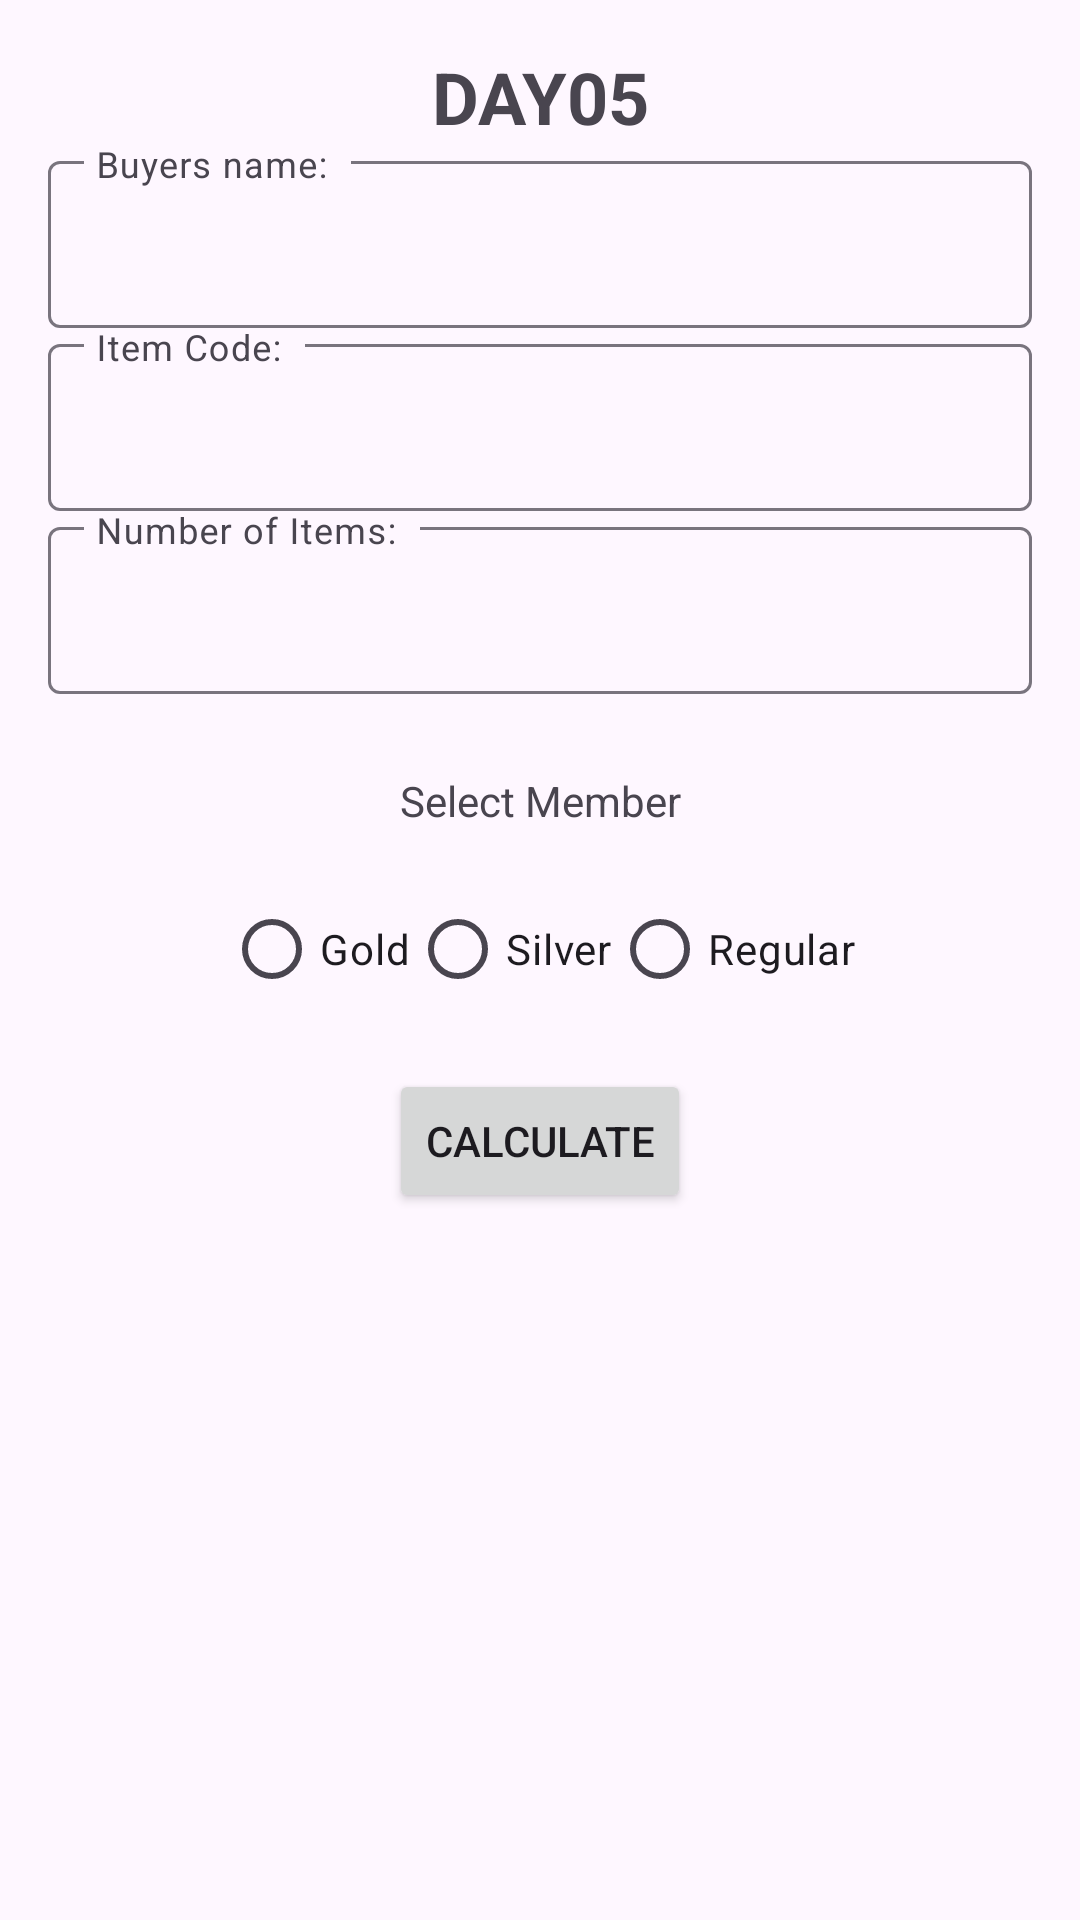

Layout XML and referenced resources for this Android screen:
<!-- AndroidManifest.xml: application theme Theme.TugasDay05 -->
<!-- res/layout/activity_main.xml -->
<?xml version="1.0" encoding="utf-8"?>
<LinearLayout xmlns:android="http://schemas.android.com/apk/res/android"
    android:layout_width="match_parent"
    android:layout_height="match_parent"
    android:orientation="vertical"
    android:padding="16dp">

    <TextView
        android:layout_width="match_parent"
        android:layout_height="wrap_content"
        android:text="DAY05"
        android:textStyle="bold"
        android:gravity="center"
        android:textSize="24dp"/>

    <com.google.android.material.textfield.TextInputLayout
        android:layout_width="match_parent"
        android:layout_height="wrap_content">

        <com.google.android.material.textfield.TextInputEditText
            android:id="@+id/editTextNama"
            android:layout_width="match_parent"
            android:layout_height="wrap_content"
            android:layout_marginTop="16dp"
            android:hint="@string/nama_pembeli"
            android:text=" "/>
    </com.google.android.material.textfield.TextInputLayout>

    <com.google.android.material.textfield.TextInputLayout
        android:layout_width="match_parent"
        android:layout_height="wrap_content">

        <com.google.android.material.textfield.TextInputEditText
            android:id="@+id/editTextKodeBarang"
            android:layout_width="match_parent"
            android:layout_height="wrap_content"
            android:layout_marginTop="16dp"
            android:hint="@string/kode_barang"
            android:text=" "/>
    </com.google.android.material.textfield.TextInputLayout>


    <com.google.android.material.textfield.TextInputLayout
        android:layout_width="match_parent"
        android:layout_height="wrap_content">

        <com.google.android.material.textfield.TextInputEditText
            android:id="@+id/editTextJumlah"
            android:layout_width="match_parent"
            android:layout_height="wrap_content"
            android:layout_marginTop="16dp"
            android:hint="@string/jumlah_barang"
            android:inputType="number"
            android:text=" "/>
    </com.google.android.material.textfield.TextInputLayout>


    <TextView
        android:layout_width="match_parent"
        android:layout_height="wrap_content"
        android:gravity="center"
        android:layout_marginTop="26dp"
        android:text="@string/member"/>

    <RadioGroup
        android:id="@+id/radioGroupMember"
        android:layout_width="match_parent"
        android:layout_height="wrap_content"
        android:gravity="center"
        android:layout_marginTop="16dp"
        android:orientation="horizontal">

        <RadioButton
            android:id="@+id/radioButtonGold"
            android:layout_width="wrap_content"
            android:layout_height="wrap_content"
            android:text="@string/gold" />

        <RadioButton
            android:id="@+id/radioButtonSilver"
            android:layout_width="wrap_content"
            android:layout_height="wrap_content"
            android:text="@string/silver" />

        <RadioButton
            android:id="@+id/radioButtonBiasa"
            android:layout_width="wrap_content"
            android:layout_height="wrap_content"
            android:text="@string/biasa" />
    </RadioGroup>

    <Button
        android:id="@+id/buttonHitungTotal"
        android:layout_width="wrap_content"
        android:layout_height="wrap_content"
        android:layout_gravity="center"
        android:layout_marginTop="16dp"
        android:text="@string/hitung_total" />

</LinearLayout>
<!-- resources referenced by this layout -->
<resources>
  <string name="biasa">Regular</string>
  <string name="gold">Gold</string>
  <string name="hitung_total">Calculate</string>
  <string name="jumlah_barang">"Number of Items: "</string>
  <string name="kode_barang">"Item Code: "</string>
  <string name="member">Select Member</string>
  <string name="nama_pembeli">"Buyers name: "</string>
  <string name="silver">Silver </string>
  <style name="Theme.TugasDay05" parent="Base.Theme.TugasDay05" />
  <style name="Base.Theme.TugasDay05" parent="Theme.Material3.Light.NoActionBar">
          
          
      </style>
</resources>
